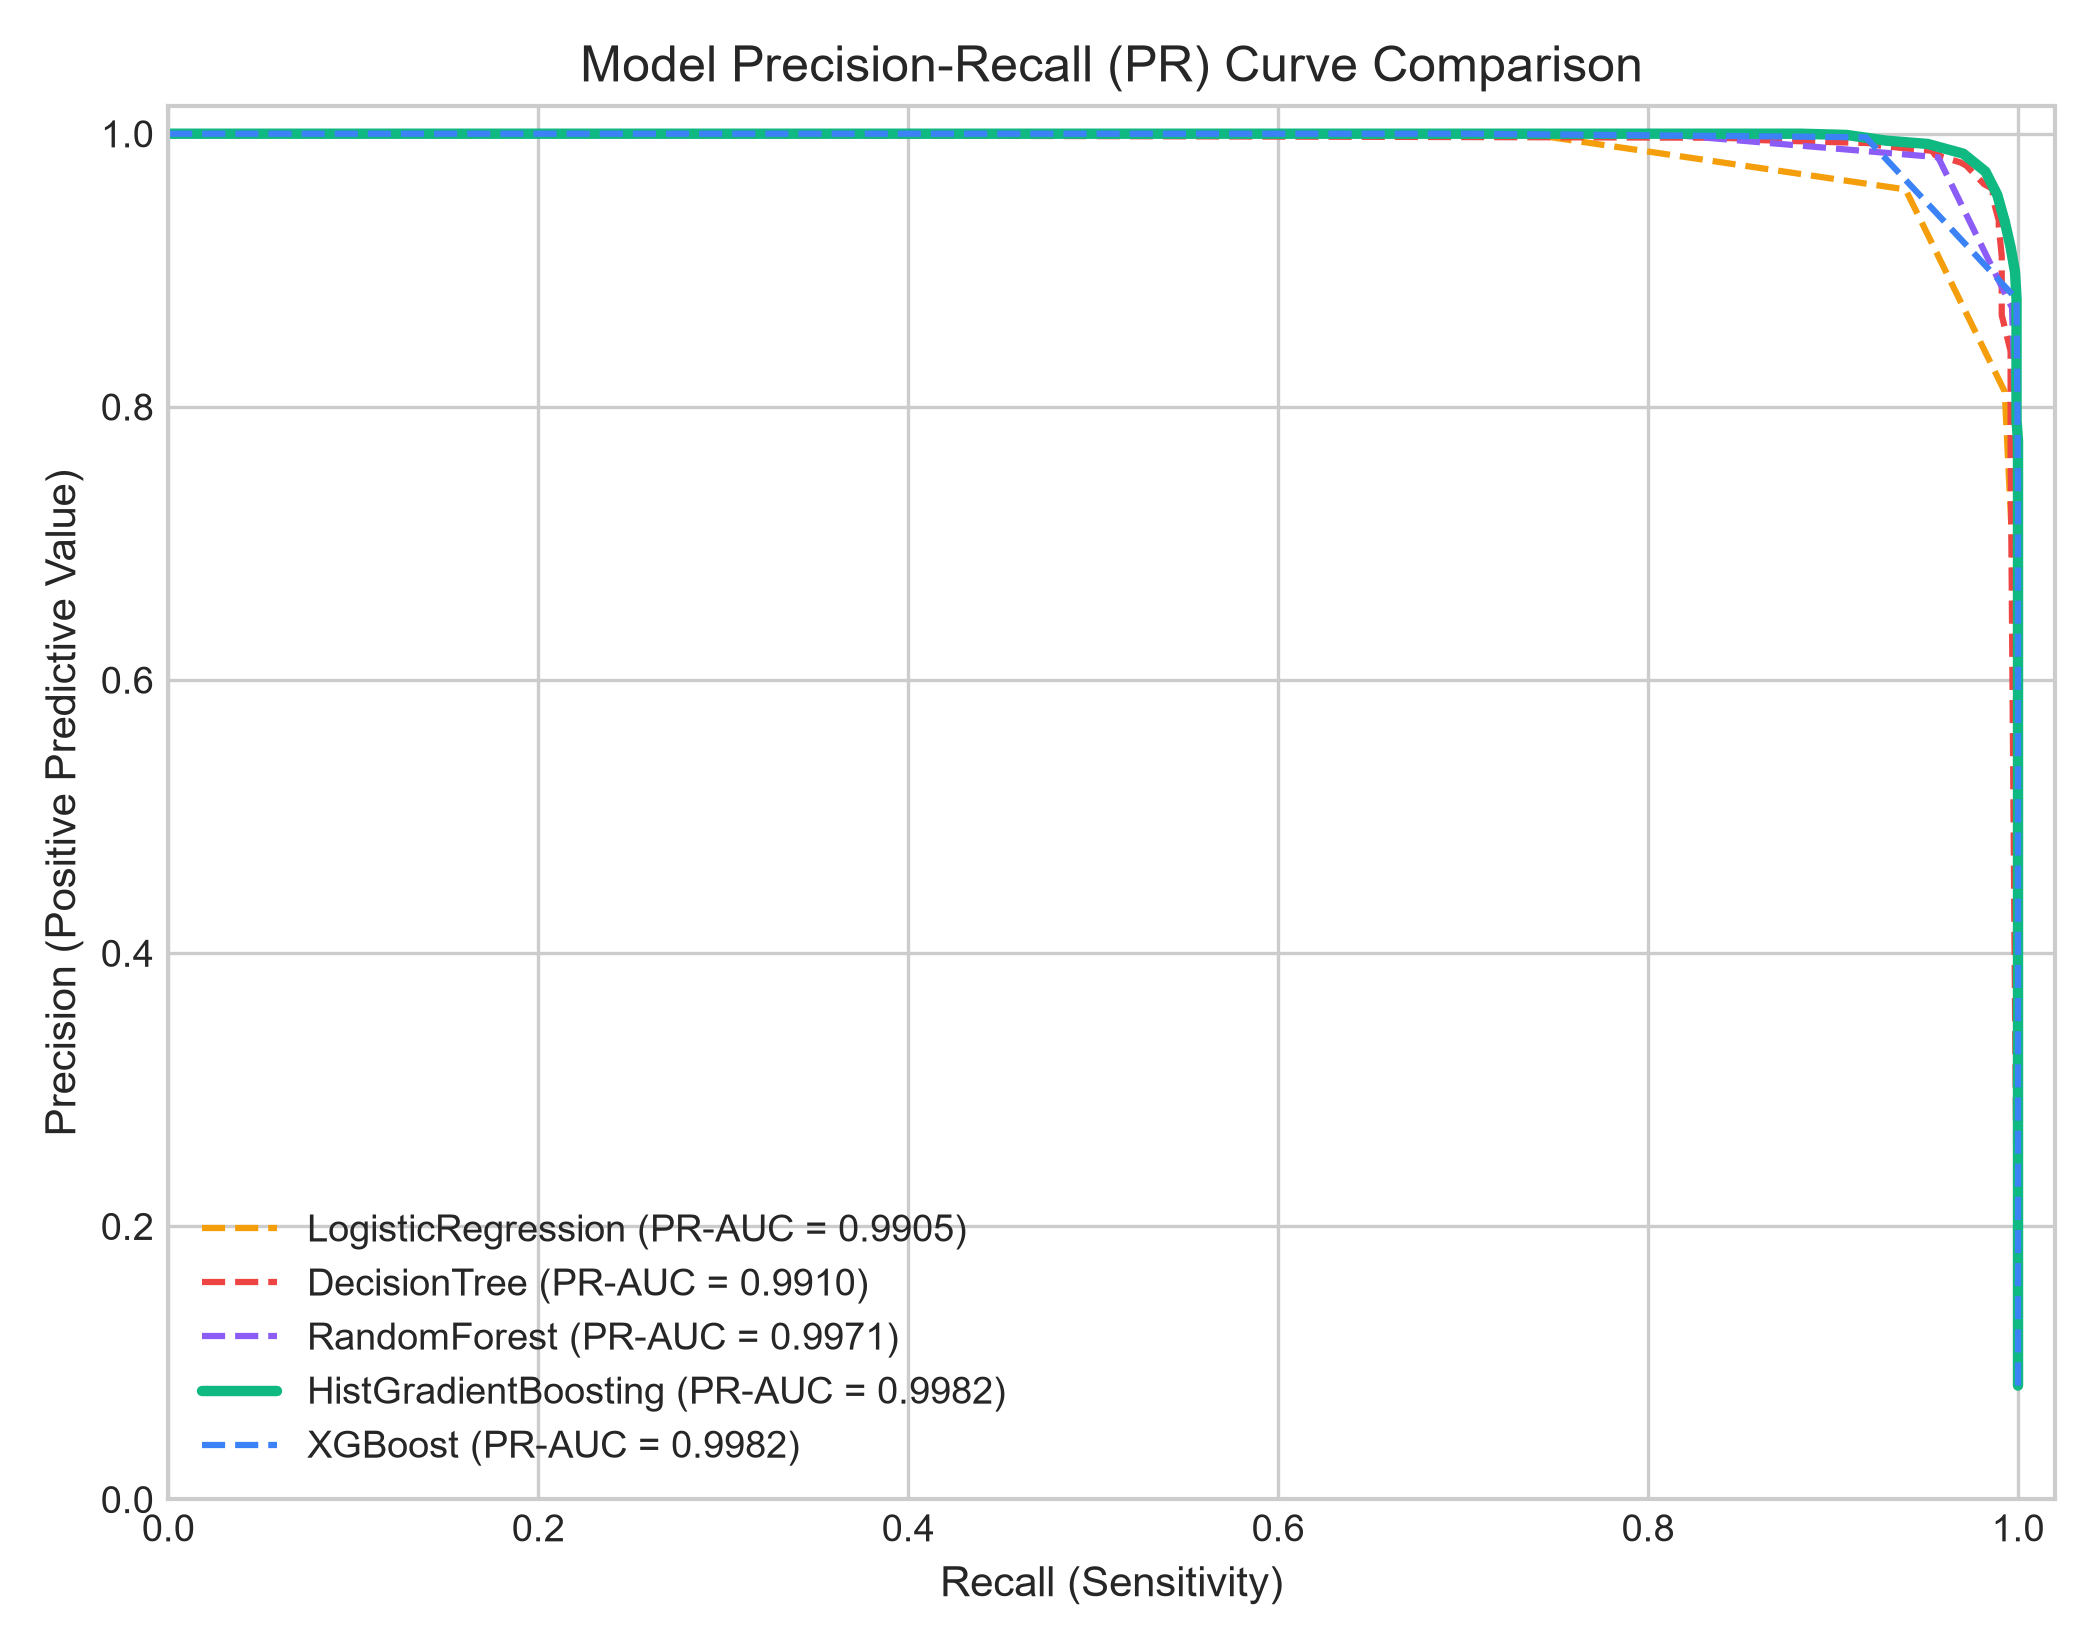

Source data for this figure (header and first rows):
Model, Recall, Precision, PR_AUC
LogisticRegression, 1.0, 0.0834, 0.9905
LogisticRegression, 1.0, 0.0929, 0.9905
LogisticRegression, 1.0, 0.1048, 0.9905
LogisticRegression, 1.0, 0.1202, 0.9905
LogisticRegression, 1.0, 0.1409, 0.9905
LogisticRegression, 1.0, 0.1703, 0.9905
LogisticRegression, 1.0, 0.2151, 0.9905
LogisticRegression, 1.0, 0.2919, 0.9905
LogisticRegression, 1.0, 0.4539, 0.9905
LogisticRegression, 0.9392, 0.9592, 0.9905
DecisionTree, 1.0, 0.0834, 0.991
DecisionTree, 0.9912, 0.8739, 0.991
DecisionTree, 0.9896, 0.9336, 0.991
DecisionTree, 0.9864, 0.9566, 0.991
DecisionTree, 0.972, 0.9767, 0.991
DecisionTree, 0.9536, 0.9876, 0.991
DecisionTree, 0.9217, 0.9923, 0.991
DecisionTree, 0.8281, 0.9971, 0.991
RandomForest, 1.0, 0.0834, 0.9971
RandomForest, 1.0, 0.1107, 0.9971
RandomForest, 1.0, 0.1316, 0.9971
RandomForest, 1.0, 0.1559, 0.9971
RandomForest, 1.0, 0.1862, 0.9971
RandomForest, 1.0, 0.2294, 0.9971
RandomForest, 1.0, 0.2922, 0.9971
RandomForest, 1.0, 0.3987, 0.9971
RandomForest, 1.0, 0.6064, 0.9971
RandomForest, 0.8058, 1.0, 0.9971
HistGradientBoosting, 1.0, 0.0834, 0.9982
HistGradientBoosting, 1.0, 0.6246, 0.9982
HistGradientBoosting, 1.0, 0.6792, 0.9982
HistGradientBoosting, 1.0, 0.746, 0.9982
HistGradientBoosting, 0.9992, 0.8229, 0.9982
HistGradientBoosting, 0.996, 0.9169, 0.9982
HistGradientBoosting, 0.9512, 0.9925, 0.9982
HistGradientBoosting, 0.8321, 1.0, 0.9982
HistGradientBoosting, 0.7002, 1.0, 0.9982
HistGradientBoosting, 0.5068, 1.0, 0.9982
XGBoost, 1.0, 0.0834, 0.9982
XGBoost, 1.0, 0.0975, 0.9982
XGBoost, 1.0, 0.1123, 0.9982
XGBoost, 1.0, 0.1311, 0.9982
XGBoost, 1.0, 0.1553, 0.9982
XGBoost, 1.0, 0.1889, 0.9982
XGBoost, 1.0, 0.2384, 0.9982
XGBoost, 1.0, 0.3227, 0.9982
XGBoost, 1.0, 0.4982, 0.9982
XGBoost, 0.9177, 0.9974, 0.9982
